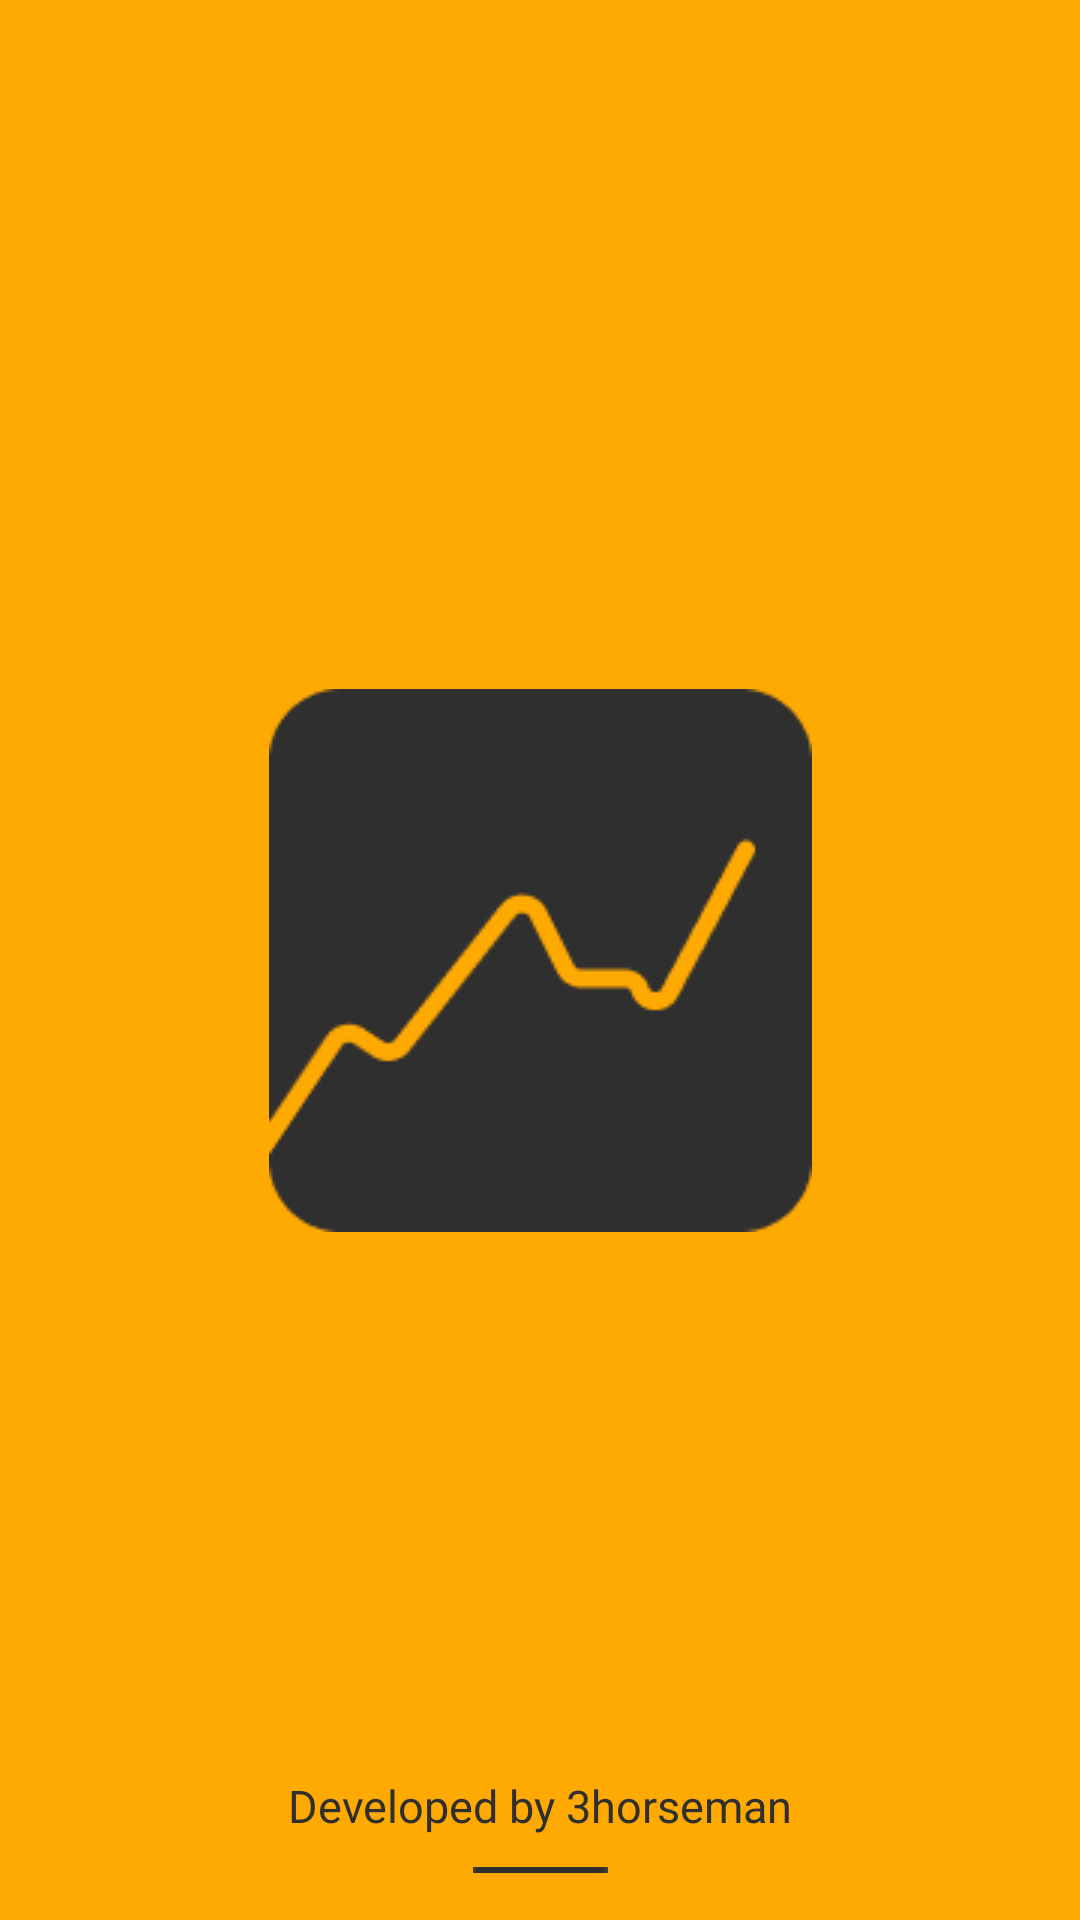

Layout XML and referenced resources for this Android screen:
<!-- AndroidManifest.xml: application theme Base.Theme.FitPal20 -->
<!-- res/layout/activity_splash_screen.xml -->
<?xml version="1.0" encoding="utf-8"?>
<androidx.constraintlayout.widget.ConstraintLayout xmlns:android="http://schemas.android.com/apk/res/android"
    xmlns:app="http://schemas.android.com/apk/res-auto"
    xmlns:tools="http://schemas.android.com/tools"
    android:layout_width="match_parent"
    android:layout_height="match_parent"
    android:background="@color/orange"
    tools:context=".ProfileFrgment">

    <TextView
        android:id="@+id/textView"
        android:layout_width="wrap_content"
        android:layout_height="wrap_content"
        android:fontFamily="@font/montserrat_bold"
        android:text="Developed by 3horseman"
        android:textColor="@color/dark_gray"
        android:textSize="15dp"
        app:layout_constraintBottom_toBottomOf="parent"
        app:layout_constraintEnd_toEndOf="parent"
        app:layout_constraintStart_toStartOf="parent"
        app:layout_constraintTop_toTopOf="@+id/guideline99" />

    <androidx.constraintlayout.widget.Guideline
        android:id="@+id/guideline99"
        android:layout_width="wrap_content"
        android:layout_height="wrap_content"
        android:orientation="horizontal"
        app:layout_constraintGuide_percent="0.88" />

    <ImageView
        android:id="@+id/imageView2"
        android:layout_width="wrap_content"
        android:layout_height="wrap_content"
        android:layout_marginTop="43dp"
        app:layout_constraintBottom_toBottomOf="parent"
        app:layout_constraintEnd_toEndOf="parent"
        app:layout_constraintStart_toStartOf="parent"
        app:layout_constraintTop_toTopOf="@+id/guideline99"
        app:srcCompat="@drawable/linea" />

    <ImageView
        android:id="@+id/imageView"
        android:layout_width="wrap_content"
        android:layout_height="wrap_content"
        app:layout_constraintBottom_toBottomOf="parent"
        app:layout_constraintEnd_toEndOf="parent"
        app:layout_constraintStart_toStartOf="parent"
        app:layout_constraintTop_toTopOf="parent"
        app:srcCompat="@drawable/logo" />

</androidx.constraintlayout.widget.ConstraintLayout>
<!-- resources referenced by this layout -->
<resources>
  <color name="dark_gray">#2F2F2F</color>
  <color name="orange">#FFA903</color>
  <!-- drawable linea: png bitmap (drawable, 139 bytes) -->
  <!-- drawable logo: png bitmap (drawable, 3019 bytes) -->
  <style name="Base.Theme.FitPal20" parent="Theme.Material3.DayNight.NoActionBar">
          
          <item name="colorPrimary">@color/orange</item>
          <item name="colorOnPrimary">@color/white</item>
          <item name="colorSecondary">@color/light_gray</item>
          <item name="background">@color/dark_gray</item>
  
  
  
      </style>
  <color name="white">#FFFFFFFF</color>
  <color name="light_gray">#464646</color>
</resources>
